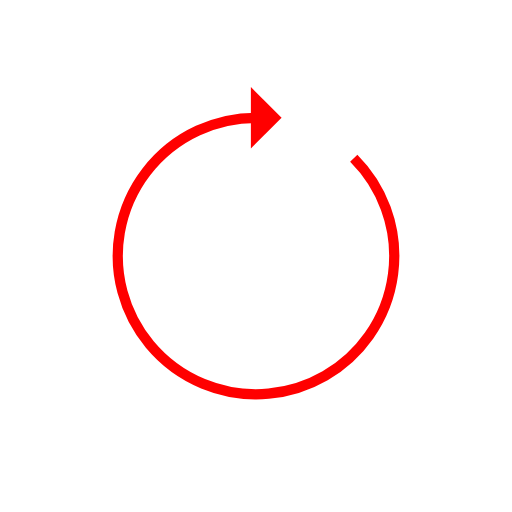
t = 0.00 s
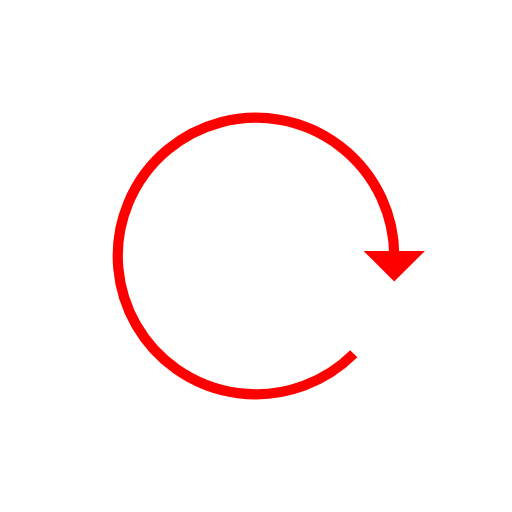
t = 0.25 s
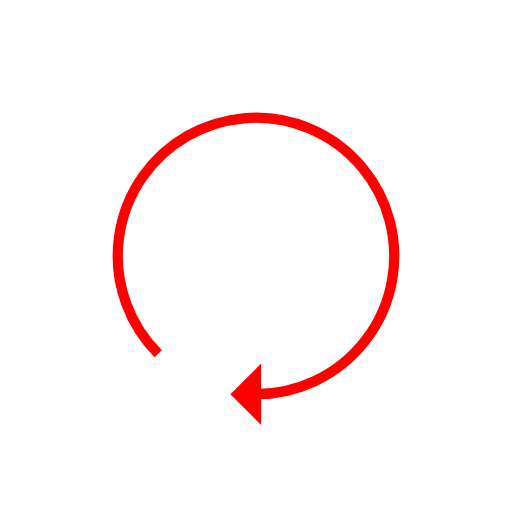
t = 0.50 s
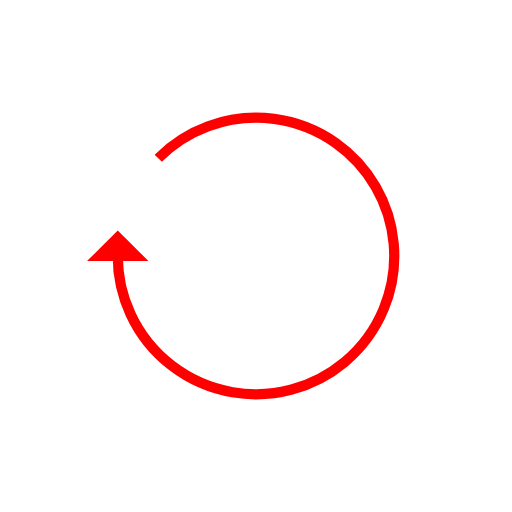
t = 0.75 s

The animated SVG that drew these frames (rendered in a browser with its animation timeline set to each time). Animation: 1 SMIL element (animateTransform=1); one cycle of 1.00 s, repeats indefinitely.

<?xml version="1.0" encoding="utf-8"?>
<svg xmlns="http://www.w3.org/2000/svg" xmlns:xlink="http://www.w3.org/1999/xlink" style="margin: auto; background: none; display: block; shape-rendering: auto;" width="200px" height="200px" viewBox="0 0 100 100" preserveAspectRatio="xMidYMid">
<g>
  <path d="M50 23A27 27 0 1 0 69.0918830920368 30.908116907963223" fill="none" stroke="#ff0000" stroke-width="2"></path>
  <path d="M49 17L49 29L55 23L49 17" fill="#ff0000"></path>
  <animateTransform attributeName="transform" type="rotate" repeatCount="indefinite" dur="1s" values="0 50 50;360 50 50" keyTimes="0;1"></animateTransform>
</g>
<!-- [ldio] generated by https://loading.io/ --></svg>
